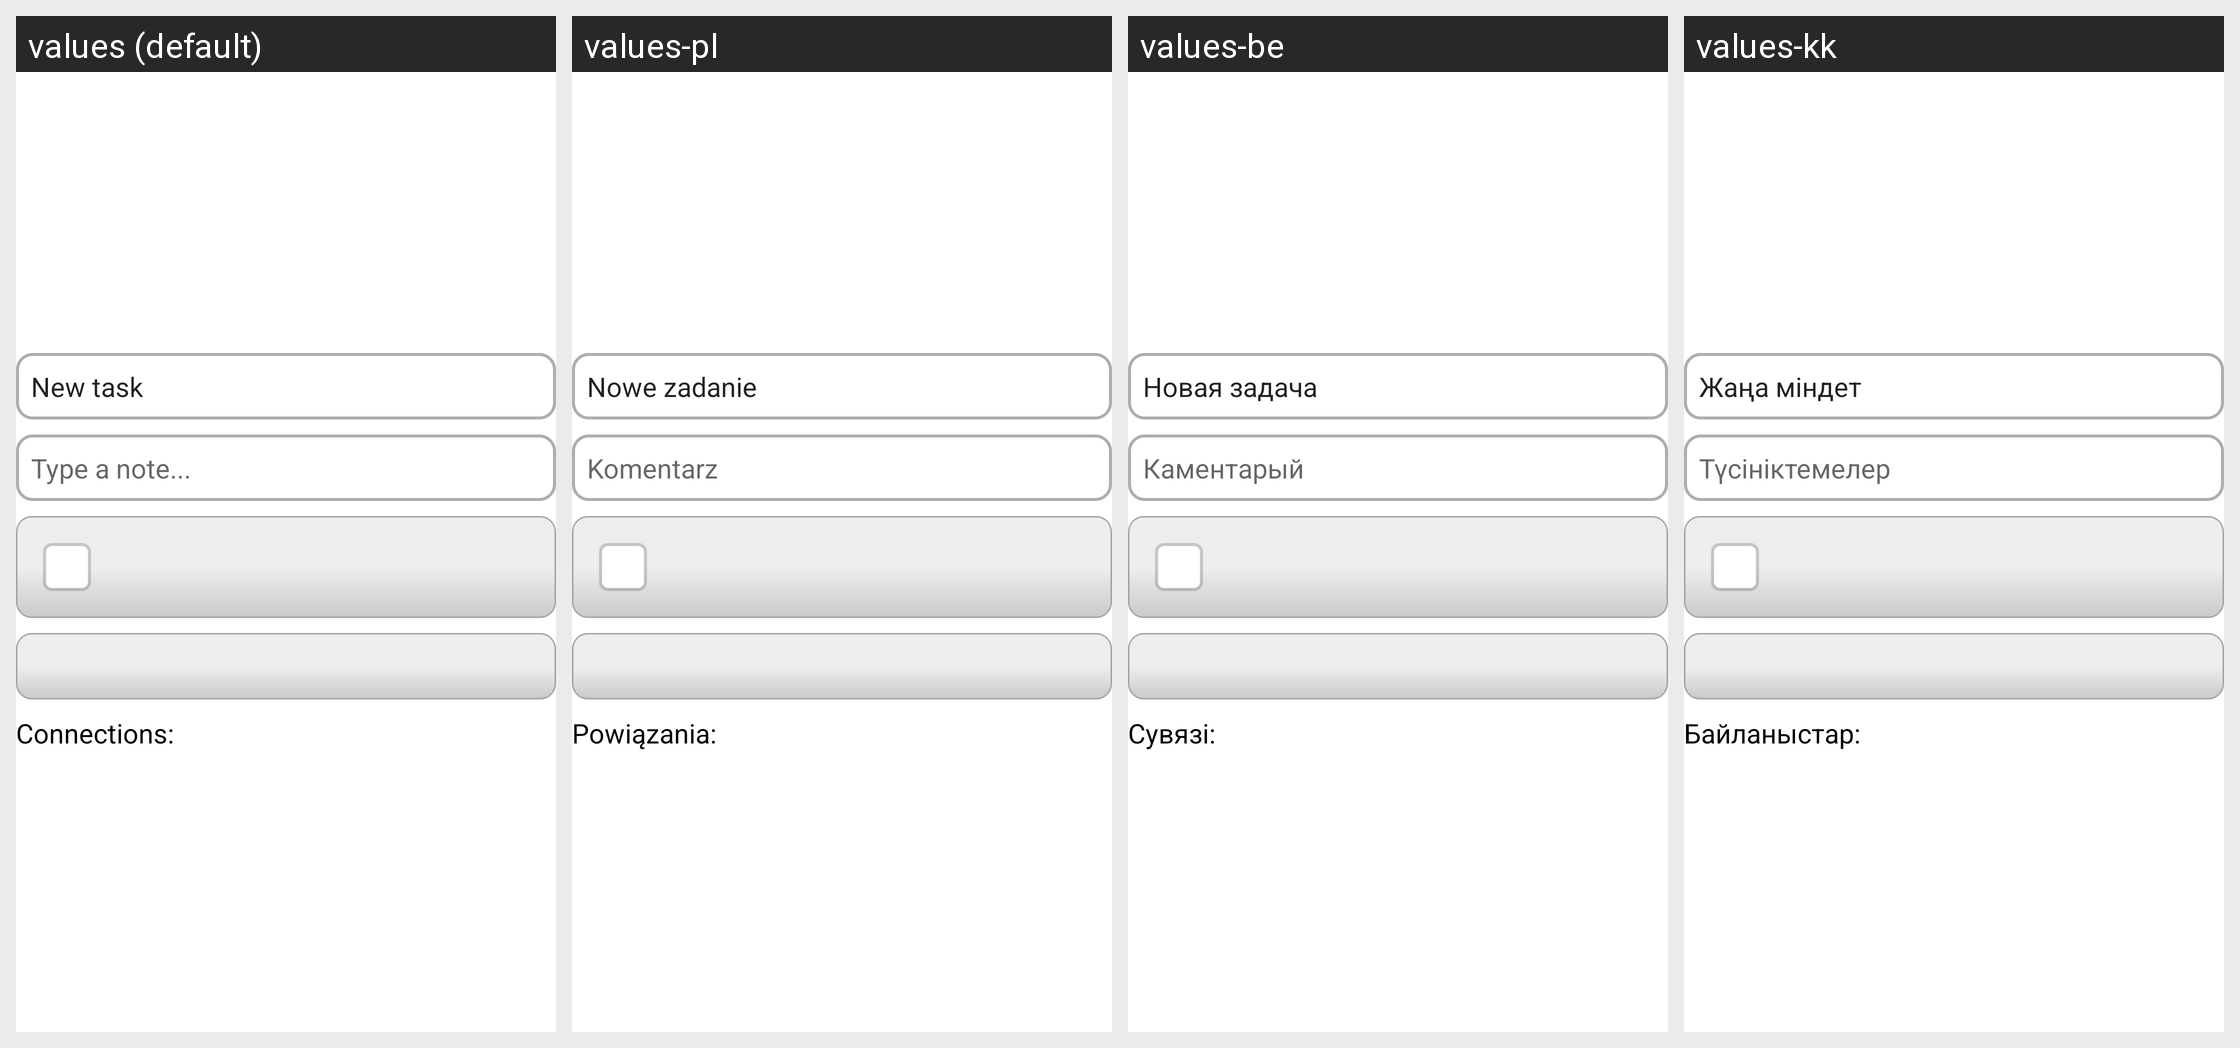

The Android screen above is rendered under several locales of the same app. Produce the string resources it draws, with the default and per-locale values.
Android screen res/layout/edit_task_header.xml rendered under 4 locales, left to right: values (default), values-pl, values-be, values-kk. Device: Nexus 5 (rendered at 1080×1920; each locale shown at half size, 540×960, under a caption strip naming it); theme leadertask.AppTheme.Light.
Other locales in the repository, not shown: values-cs, values-de, values-el, values-es, values-fa, values-fr, values-hu, values-it, values-nl, values-pt, values-ro, values-ru, values-sk, values-tr, values-uk.
Strings drawn on this screen, with the default value and each locale's value (text and hints the layout hard-codes, and strings that could not be matched under every locale, appear in the picture but are not listed):

task_new
  values: New task
  values-pl: Nowe zadanie
  values-be: Новая задача
  values-kk: Жаңа міндет

task_comment
  values: Type a note...
  values-pl: Komentarz
  values-be: Каментарый
  values-kk: Түсініктемелер

task_connection
  values: Connections:
  values-pl: Powiązania:
  values-be: Сувязі:
  values-kk: Байланыстар:
